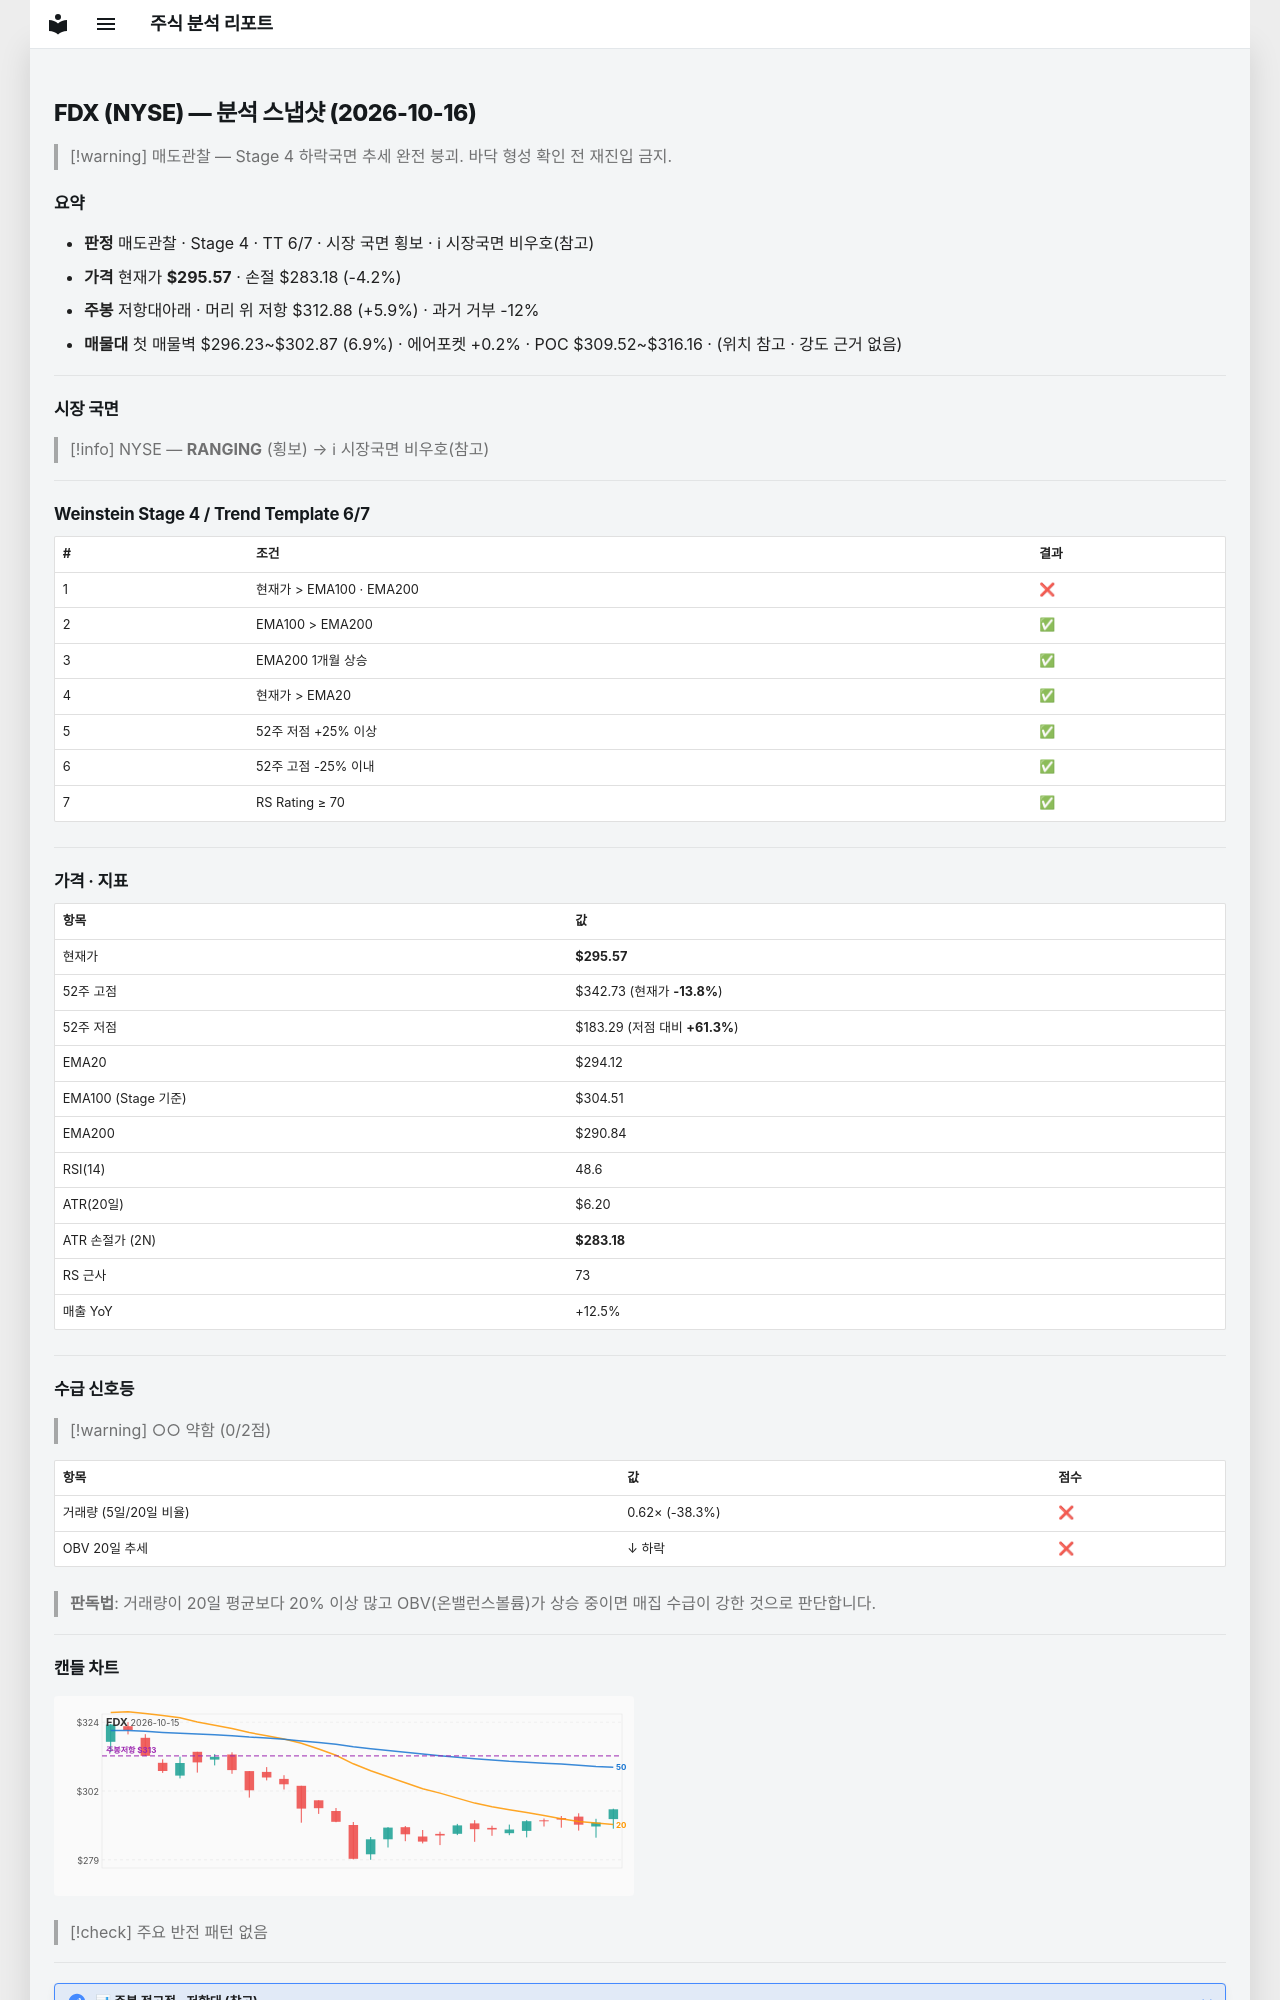

repository: soloandco/stock-reports · page: snapshots/FDX-2026-10-16/index.html · generator: mkdocs

---
type: analysis-snapshot
title: FDX 분석 스냅샷
ticker: FDX
market: NYSE
created: 2026-10-16
updated: 2026-10-16
bar-date: 2026-10-15
verdict: 매도관찰
real-rr: 1.40
sma50-gap-pct: 0.5
weekly-position: 저항대아래
weekly-overhead-price: 312.88
weekly-overhead-pct: 5.9
stage: 4
trend-template-score: 6
tt-max: 7
ma-set: ema-20-100-200
price: 295.57000732421875
stop-price: 283.17633624201187
market-regime: RANGING
supply-demand-score: 0/2
supply-demand-label: 약함
status: tracking
tags:
  - stock-agent
  - watchlist
  - FDX
  - analysis
related:
  - "[[analysis-template]]"
---

# FDX (NYSE) — 분석 스냅샷 (2026-10-16)

> [!warning] 매도관찰 — Stage 4 하락국면
> 추세 완전 붕괴. 바닥 형성 확인 전 재진입 금지.

## 요약

- **판정** 매도관찰 · Stage 4 · TT 6/7 · 시장 국면 횡보 · ℹ 시장국면 비우호(참고)
- **가격** 현재가 **$295.57** · 손절 $283.18 (-4.2%)
- **주봉** 저항대아래 · 머리 위 저항 $312.88 (+5.9%) · 과거 거부 -12%
- **매물대** 첫 매물벽 $296.23~$302.87 (6.9%) · 에어포켓 +0.2% · POC $309.52~$316.16 · (위치 참고 · 강도 근거 없음)

---

## 시장 국면

> [!info] NYSE — **RANGING** (횡보) → ℹ 시장국면 비우호(참고)

---

## Weinstein Stage 4 / Trend Template 6/7

| # | 조건 | 결과 |
|---|------|------|
| 1 | 현재가 > EMA100 · EMA200 | ❌ |
| 2 | EMA100 > EMA200 | ✅ |
| 3 | EMA200 1개월 상승 | ✅ |
| 4 | 현재가 > EMA20 | ✅ |
| 5 | 52주 저점 +25% 이상 | ✅ |
| 6 | 52주 고점 -25% 이내 | ✅ |
| 7 | RS Rating ≥ 70 | ✅ |

---

## 가격 · 지표

| 항목 | 값 |
|------|---|
| 현재가 | **$295.57** |
| 52주 고점 | $342.73 (현재가 **-13.8%**) |
| 52주 저점 | $183.29 (저점 대비 **+61.3%**) |
| EMA20 | $294.12 |
| EMA100 (Stage 기준) | $304.51 |
| EMA200 | $290.84 |
| RSI(14) | 48.6 |
| ATR(20일) | $6.20 |
| ATR 손절가 (2N) | **$283.18** |
| RS 근사 | 73 |
| 매출 YoY | +12.5% |

---
## 수급 신호등

> [!warning] ○○ 약함 (0/2점)

| 항목 | 값 | 점수 |
|------|------|------|
| 거래량 (5일/20일 비율) | 0.62× (-38.3%) | ❌ |
| OBV 20일 추세 | ↓ 하락 | ❌ |

> **판독법**: 거래량이 20일 평균보다 20% 이상 많고 OBV(온밸런스볼륨)가 상승 중이면 매집 수급이 강한 것으로 판단합니다.

---
